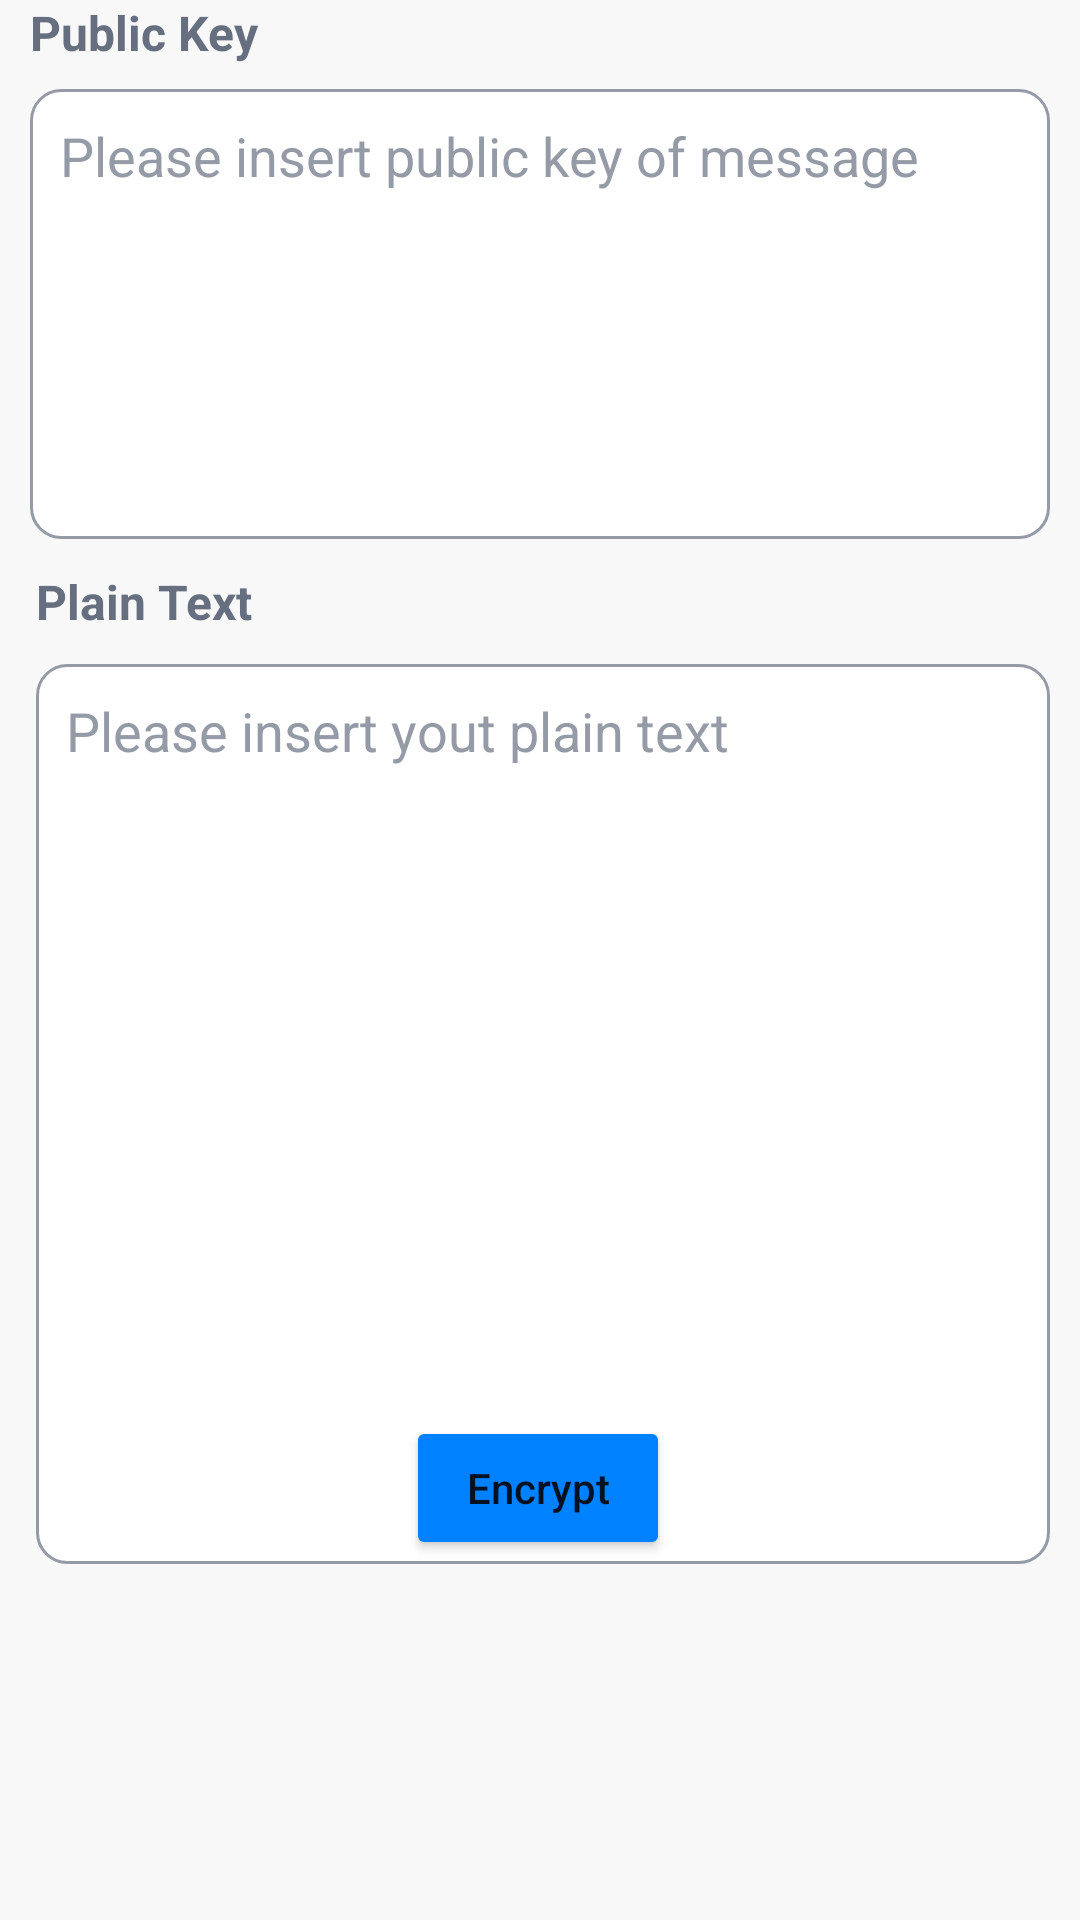

This screen was rendered from an Android layout file. Write that file and the resources it references.
<!-- AndroidManifest.xml: application theme Theme.Project -->
<!-- res/layout/fragment_send.xml -->
<?xml version="1.0" encoding="utf-8"?>
<androidx.constraintlayout.widget.ConstraintLayout xmlns:android="http://schemas.android.com/apk/res/android"
    xmlns:app="http://schemas.android.com/apk/res-auto"
    xmlns:tools="http://schemas.android.com/tools"
    android:layout_width="match_parent"
    android:layout_height="match_parent"
    android:layout_marginTop="10dp"
    android:background="@color/gray_bg"
    android:paddingLeft="10dp"
    android:paddingRight="10dp"
    tools:context=".ui.home.Tabs.send.SendFragment">

    <LinearLayout
        android:id="@+id/linearLayout3"
        android:layout_width="match_parent"
        android:layout_height="wrap_content"
        android:orientation="vertical"
        app:layout_constraintEnd_toEndOf="parent"
        app:layout_constraintStart_toStartOf="parent"
        app:layout_constraintTop_toTopOf="parent">

        <TextView
            android:id="@+id/textView"
            android:layout_width="match_parent"
            android:layout_height="wrap_content"
            android:layout_marginBottom="8dp"
            android:layout_weight="1"
            android:text="Public Key"
            android:textColor="@color/label"
            android:textSize="16sp"
            android:textStyle="bold" />

        <EditText
            android:id="@+id/send_public_key"
            android:layout_width="match_parent"
            android:layout_height="150dp"
            android:layout_weight="1"
            android:background="@drawable/custom_edit"
            android:ems="10"
            android:gravity="start|top"
            android:hint="Please insert public key of message"
            android:inputType="textMultiLine"
            android:padding="10dp"
            android:textColorHint="@color/gray" />

    </LinearLayout>


    <LinearLayout
        android:id="@+id/linearLayout4"
        android:layout_width="0dp"
        android:layout_height="wrap_content"
        android:layout_marginStart="2dp"
        android:orientation="vertical"
        app:layout_constraintEnd_toEndOf="parent"
        app:layout_constraintStart_toStartOf="parent"
        app:layout_constraintTop_toBottomOf="@+id/linearLayout3">

        <TextView
            android:id="@+id/textView4"
            android:layout_width="match_parent"
            android:layout_height="wrap_content"
            android:layout_marginTop="10dp"
            android:layout_marginBottom="10dp"
            android:text="Plain Text"
            android:textColor="@color/label"
            android:textSize="16sp"
            android:textStyle="bold"
            tools:layout_editor_absoluteX="-22dp"
            tools:layout_editor_absoluteY="498dp" />

        <EditText
            android:id="@+id/send_plain_text"
            android:layout_width="match_parent"
            android:layout_height="300dp"
            android:layout_weight="1"
            android:background="@drawable/custom_edit"
            android:ems="10"
            android:gravity="start|top"
            android:hint="Please insert yout plain text"
            android:inputType="textMultiLine"
            android:padding="10dp"
            android:textColorHint="@color/gray"
            tools:layout_editor_absoluteX="-22dp"
            tools:layout_editor_absoluteY="536dp" />


    </LinearLayout>

    <Button
        android:id="@+id/send_encrypt_btn"
        android:layout_width="wrap_content"
        android:layout_height="wrap_content"
        android:layout_marginBottom="120dp"
        android:backgroundTint="@color/blue_400"
        android:text="Encrypt"
        android:textAllCaps="false"
        app:cornerRadius="18dp"
        app:icon="@drawable/lock_line"
        app:layout_constraintBottom_toBottomOf="parent"
        app:layout_constraintEnd_toEndOf="parent"
        app:layout_constraintHorizontal_bias="0.498"
        app:layout_constraintStart_toStartOf="parent" />


</androidx.constraintlayout.widget.ConstraintLayout>
<!-- resources referenced by this layout -->
<resources>
  <color name="blue_400">#0081ff</color>
  <color name="gray">#949ba6</color>
  <color name="gray_bg">#f8f8f8</color>
  <color name="label">#656f7f</color>
  <!-- drawable custom_edit (drawable) -->
  <?xml version="1.0" encoding="utf-8"?>
  <shape xmlns:android="http://schemas.android.com/apk/res/android"
      android:shape="rectangle"
      >
      <stroke android:width="1dp" android:color="@color/gray" />
      <corners android:radius="10dp" />
      <solid android:color="@color/white" />
  </shape>
  <!-- drawable lock_line: png bitmap (drawable, 274 bytes) -->
  <style name="Theme.Project" parent="Theme.MaterialComponents.DayNight.DarkActionBar">
          
          <item name="colorPrimary">@color/blue_400</item>
          <item name="colorPrimaryVariant">@color/blue_400</item>
          <item name="colorOnPrimary">@color/white</item>
          
          <item name="colorSecondary">@color/teal_200</item>
          <item name="colorSecondaryVariant">@color/teal_700</item>
          <item name="colorOnSecondary">@color/black</item>
          
          <item name="android:statusBarColor">@color/blue_400</item>
  
          
      </style>
  <color name="white">#FFFFFFFF</color>
  <color name="teal_200">#FF03DAC5</color>
  <color name="teal_700">#FF018786</color>
  <color name="black">#FF000000</color>
</resources>
